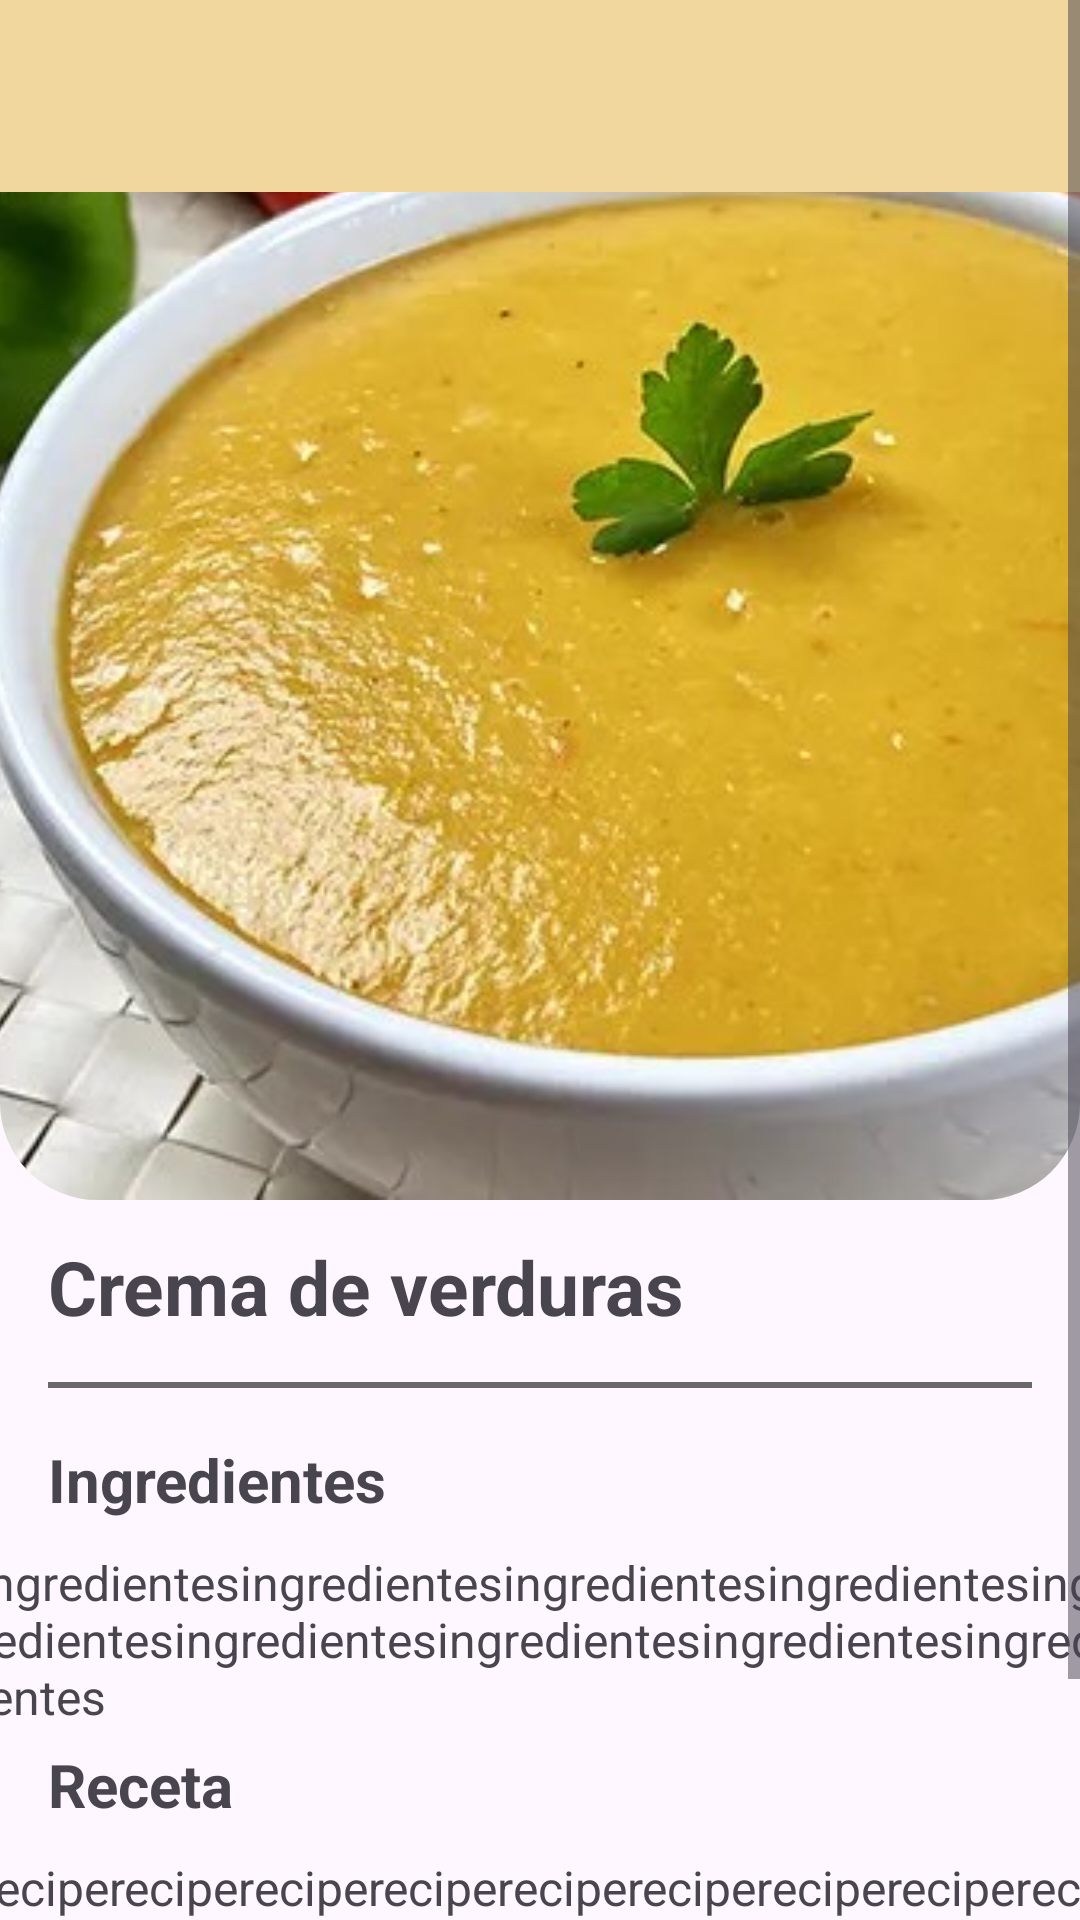

Layout XML and referenced resources for this Android screen:
<!-- AndroidManifest.xml: application theme Theme.EasyBite -->
<!-- res/layout/fragment_detail.xml -->
<?xml version="1.0" encoding="utf-8"?>
<ScrollView xmlns:android="http://schemas.android.com/apk/res/android"
    xmlns:tools="http://schemas.android.com/tools"
    xmlns:app="http://schemas.android.com/apk/res-auto"
    android:id="@+id/fragment_detail"
    android:layout_width="match_parent"
    android:layout_height="match_parent"
    tools:context=".DetailFragment">

    <androidx.constraintlayout.widget.ConstraintLayout
        android:layout_width="match_parent"
        android:layout_height="wrap_content">

        <com.google.android.material.imageview.ShapeableImageView
            android:id="@+id/image"
            android:layout_width="match_parent"
            android:layout_height="400dp"
            android:src="@drawable/crema_verduras"
            android:scaleType="centerCrop"
            app:shapeAppearanceOverlay="@style/ImageView.RoundedBottomCorners"
            app:layout_constraintTop_toTopOf="parent"
            app:layout_constraintStart_toStartOf="parent"
            app:layout_constraintEnd_toEndOf="parent" />

        <TextView
            android:id="@+id/recipe_name"
            android:layout_width="365dp"
            android:layout_height="wrap_content"
            android:text="Crema de verduras"
            android:textSize="25sp"
            android:textStyle="bold"
            android:layout_marginTop="12dp"
            app:layout_constraintTop_toBottomOf="@id/image"
            app:layout_constraintStart_toStartOf="parent"
            android:layout_marginStart="16dp"
            android:layout_marginEnd="16dp" />

        <View
            android:id="@+id/separator"
            android:layout_width="match_parent"
            android:layout_height="2dp"
            android:background="#696969"
            android:layout_marginEnd="16dp"
            android:layout_marginStart="16dp"
            android:layout_marginTop="15dp"
            android:layout_marginBottom="10dp"
            app:layout_constraintTop_toBottomOf="@+id/recipe_name"
            app:layout_constraintEnd_toEndOf="parent"
            app:layout_constraintStart_toStartOf="parent"/>

        <TextView
            android:id="@+id/ingredients_title"
            android:layout_width="wrap_content"
            android:layout_height="wrap_content"
            android:text="Ingredientes"
            android:textSize="20sp"
            android:textStyle="bold"
            android:layout_marginTop="17dp"
            app:layout_constraintTop_toBottomOf="@id/separator"
            app:layout_constraintStart_toStartOf="parent"
            android:layout_marginStart="16dp"
            android:layout_marginEnd="16dp" />

        <TextView
            android:id="@+id/ingredients"
            android:layout_width="377dp"
            android:layout_height="wrap_content"
            android:textSize="16dp"
            android:text="ingredientesingredientesingredientesingredientesingredientesingredientesingredientesingredientesingredientes"
            android:layout_marginTop="10dp"
            app:layout_constraintTop_toBottomOf="@id/ingredients_title"
            app:layout_constraintStart_toStartOf="@id/ingredients_title"
            app:layout_constraintEnd_toEndOf="@id/separator"
            android:layout_marginStart="16dp"
            android:layout_marginEnd="16dp"/>

        <TextView
            android:id="@+id/recipe_title"
            android:layout_width="wrap_content"
            android:layout_height="wrap_content"
            android:text="Receta"
            android:textSize="20sp"
            android:textStyle="bold"
            android:layout_marginTop="5dp"
            app:layout_constraintTop_toBottomOf="@id/ingredients"
            app:layout_constraintStart_toStartOf="parent"
            android:layout_marginStart="16dp"
            android:layout_marginEnd="16dp" />

        <TextView
            android:id="@+id/recipe"
            android:layout_width="375dp"
            android:layout_height="match_parent"
            android:textSize="16dp"
            android:text="recipereciperecipereciperecipereciperecipereciperecipereciperecipereciperecipereciperecipereciperecipereciperecipereciperecipereciperecipereciperecipereciperecipereciperecipereciperecipereciperecipereciperecipereciperecipe"
            android:layout_marginTop="10dp"
            app:layout_constraintTop_toBottomOf="@id/recipe_title"
            app:layout_constraintStart_toStartOf="@id/ingredients_title"
            app:layout_constraintEnd_toEndOf="@id/separator"
            android:layout_marginStart="16dp"
            android:layout_marginEnd="16dp"
            android:paddingBottom="16dp"/>

        <androidx.appcompat.widget.Toolbar
            android:id="@+id/toolbar"
            android:layout_width="match_parent"
            android:layout_height="?attr/actionBarSize"
            android:background="#F1D69D"
            tools:ignore="MissingConstraints" />
    </androidx.constraintlayout.widget.ConstraintLayout>
</ScrollView>
<!-- resources referenced by this layout -->
<resources>
  <!-- drawable crema_verduras: jpg bitmap (drawable, 39070 bytes) -->
  <style name="ImageView.RoundedBottomCorners" parent="">
          <item name="cornerSizeBottomLeft">9%</item>
          <item name="cornerSizeBottomRight">9%</item>
      </style>
  <style name="Theme.EasyBite" parent="Base.Theme.EasyBite">
          <item name="colorPrimaryDark">#696969</item>
      </style>
  <style name="Base.Theme.EasyBite" parent="Theme.Material3.DayNight.NoActionBar">
          
          
      </style>
</resources>
